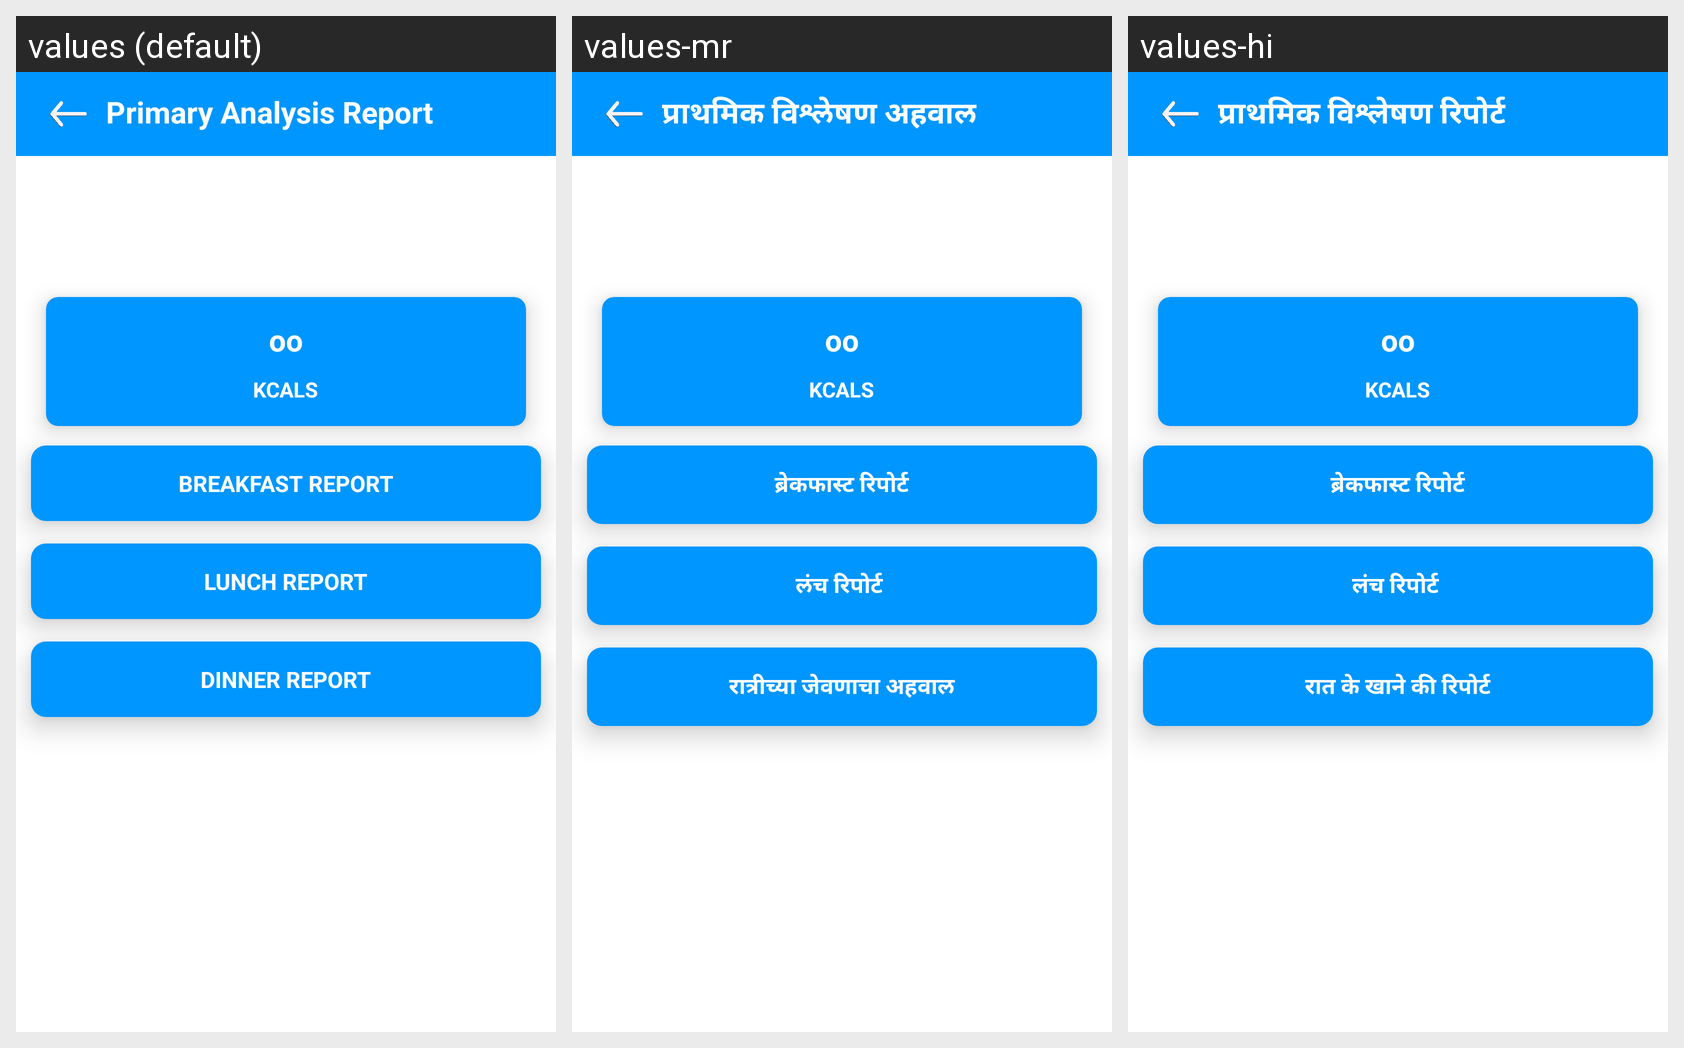

The same Android screen rendered under several of its app's locales, left to right. List the strings drawn on it with the default value and each locale's translation.
Android screen res/layout/activity_primary_analysis_diet_report.xml rendered under 3 locales, left to right: values (default), values-mr, values-hi. Device: Nexus 5 (rendered at 1080×1920; each locale shown at half size, 540×960, under a caption strip naming it); theme Theme.HealthifyApp.
Strings drawn on this screen, with the default value and each locale's value (text and hints the layout hard-codes, and strings that could not be matched under every locale, appear in the picture but are not listed):

primary_analysis_report
  values: Primary Analysis Report
  values-mr: प्राथमिक विश्लेषण अहवाल
  values-hi: प्राथमिक विश्लेषण रिपोर्ट

breakfast_report
  values: BREAKFAST REPORT
  values-mr: ब्रेकफास्ट रिपोर्ट
  values-hi: ब्रेकफास्ट रिपोर्ट

lunch_report
  values: LUNCH REPORT
  values-mr: लंच रिपोर्ट 
  values-hi: लंच रिपोर्ट 

dinner_report
  values: DINNER REPORT
  values-mr: रात्रीच्या जेवणाचा अहवाल
  values-hi: रात के खाने की रिपोर्ट
